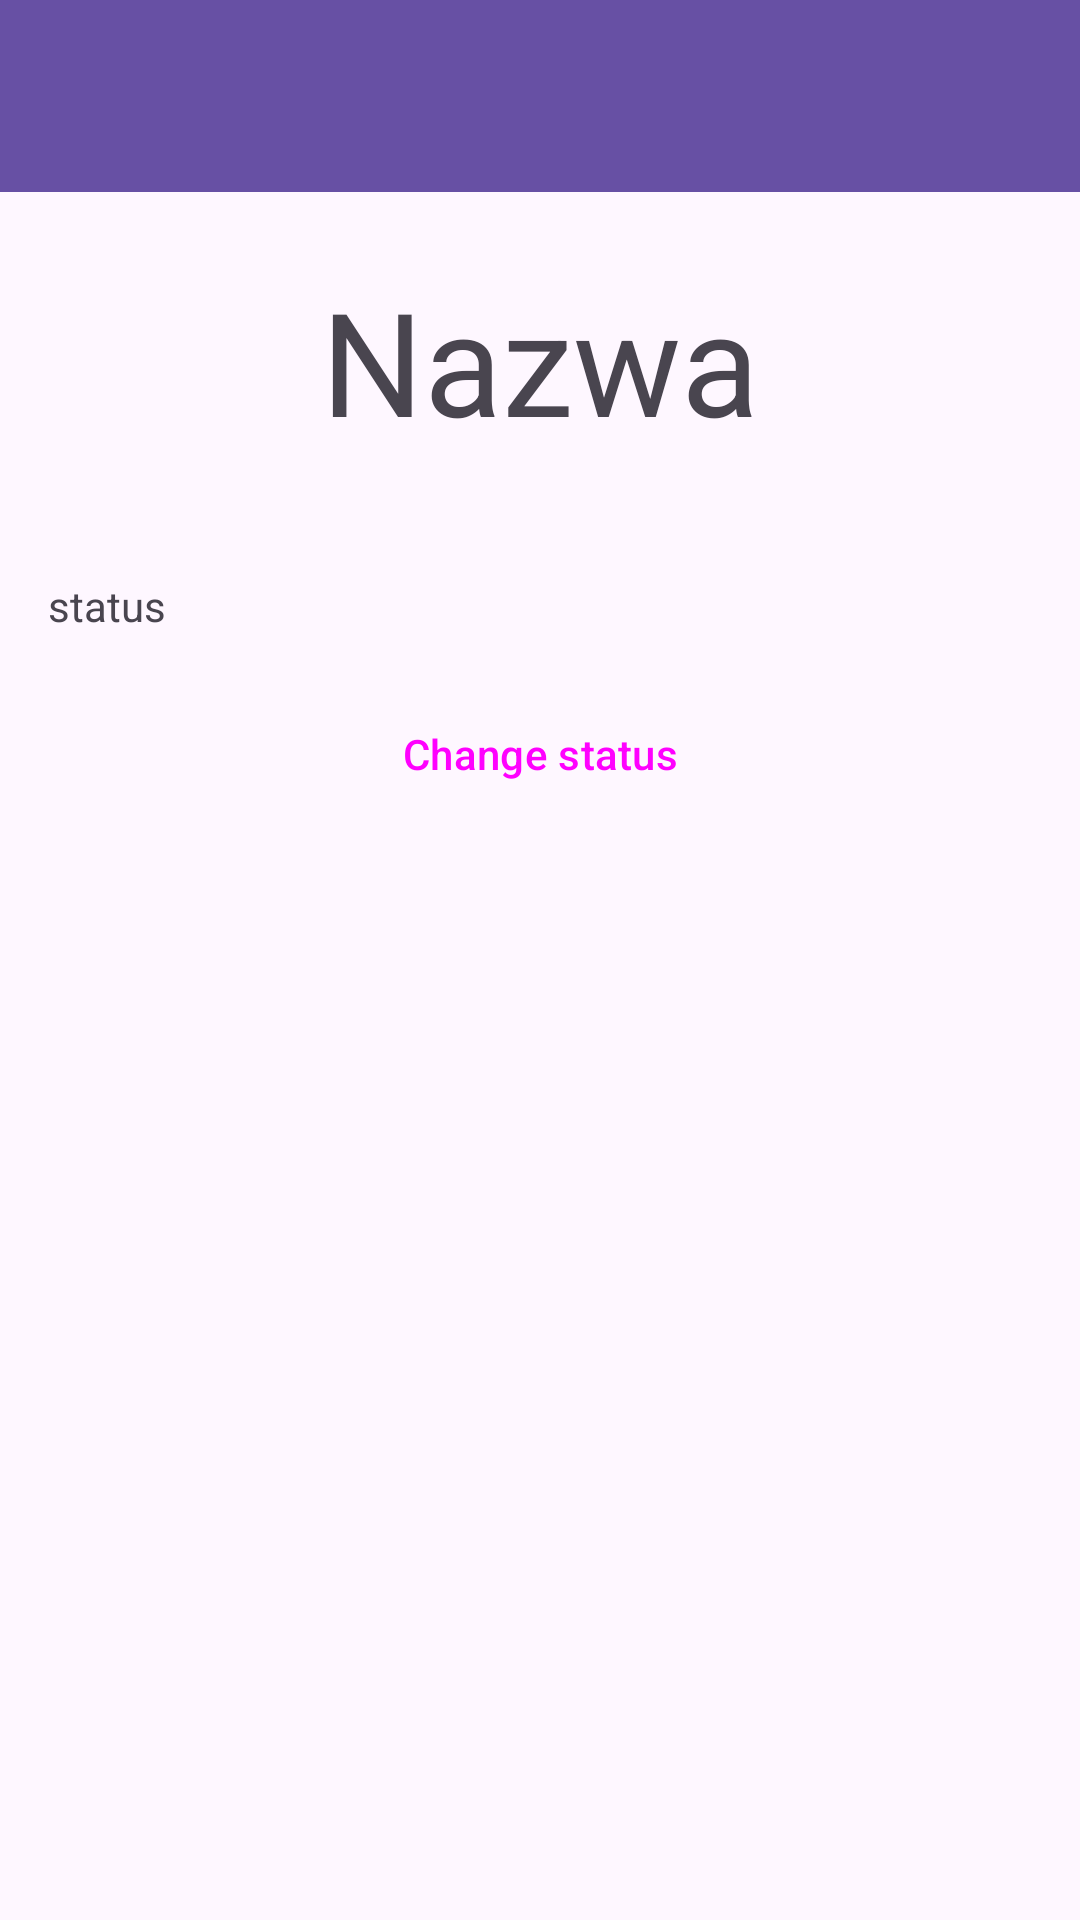

Reconstruct the res/layout file that produces this screen, plus the resources it refers to.
<!-- AndroidManifest.xml: application theme Theme.MobileAuthenticator -->
<!-- res/layout/device_detail_activity.xml -->
<?xml version="1.0" encoding="utf-8"?>
<LinearLayout xmlns:android="http://schemas.android.com/apk/res/android"
    xmlns:app="http://schemas.android.com/apk/res-auto"
    android:layout_width="match_parent"
    android:layout_height="match_parent"
    android:orientation="vertical">

    <include
        layout="@layout/toolbar_main"
        android:layout_width="match_parent"
        android:layout_height="wrap_content"
    />

    <TextView
        android:id="@+id/device_detail_name"
        android:layout_width="match_parent"
        android:layout_height="wrap_content"
        android:paddingTop="24dp"
        android:paddingBottom="24dp"
        android:text="Nazwa"
        android:textAlignment="center"
        android:textAppearance="?attr/textAppearanceHeadline3" />

    <TextView
        android:id="@+id/device_detail_status"
        android:layout_width="match_parent"
        android:layout_height="wrap_content"
        android:padding="16dp"
        android:text="status" />

    <Button
        android:id="@+id/change_status_button"
        style="?attr/materialButtonOutlinedStyle"
        android:layout_width="240dp"
        android:layout_height="wrap_content"
        android:layout_gravity="center"
        android:text="Change status" />
</LinearLayout>
<!-- res/layout/toolbar_main.xml (included above) -->
<?xml version="1.0" encoding="utf-8"?>
<androidx.appcompat.widget.Toolbar android:id="@+id/app_toolbar"
    xmlns:android="http://schemas.android.com/apk/res/android"
    xmlns:app="http://schemas.android.com/apk/res-auto"
    android:layout_width="match_parent"
    android:layout_height="?attr/actionBarSize"
    android:background="?attr/colorPrimary"
    android:elevation="4dp"
    android:theme="@style/ThemeOverlay.AppCompat.ActionBar"
    app:popupTheme="@style/ThemeOverlay.AppCompat.Light"
/>
<!-- resources referenced by this layout -->
<resources>
  <style name="Theme.MobileAuthenticator" parent="Base.Theme.MobileAuthenticator" />
  <style name="Base.Theme.MobileAuthenticator" parent="Theme.Material3.DayNight.NoActionBar">
          
          
      </style>
</resources>
